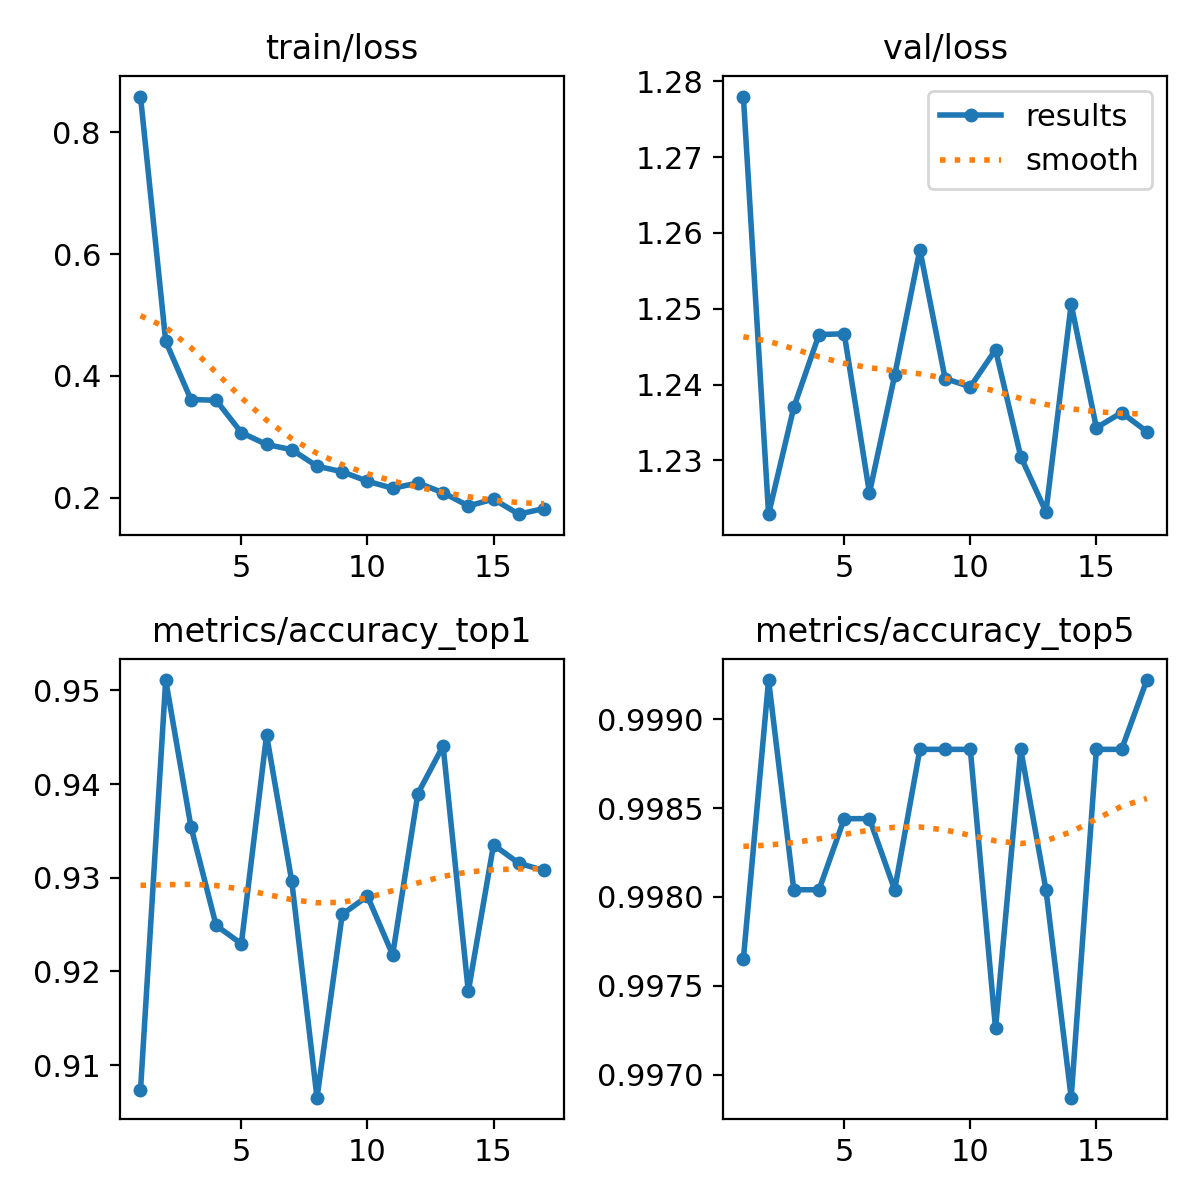

The data file committed next to this chart (first rows):
epoch, train/loss, metrics/accuracy_top1, metrics/accuracy_top5, val/loss, lr/pg0, lr/pg1, lr/pg2
1, 0.8584, 0.9073, 0.9977, 1.278, 0.003332, 0.003332, 0.003332
2, 0.4568, 0.9511, 0.9992, 1.223, 0.0066, 0.0066, 0.0066
3, 0.3613, 0.9355, 0.998, 1.237, 0.009801, 0.009801, 0.009801
4, 0.3601, 0.9249, 0.998, 1.247, 0.009703, 0.009703, 0.009703
5, 0.307, 0.923, 0.9984, 1.247, 0.009604, 0.009604, 0.009604
6, 0.2876, 0.9453, 0.9984, 1.226, 0.009505, 0.009505, 0.009505
7, 0.279, 0.9296, 0.998, 1.241, 0.009406, 0.009406, 0.009406
8, 0.252, 0.9065, 0.9988, 1.258, 0.009307, 0.009307, 0.009307
9, 0.2428, 0.9261, 0.9988, 1.241, 0.009208, 0.009208, 0.009208
10, 0.2273, 0.928, 0.9988, 1.24, 0.009109, 0.009109, 0.009109
11, 0.2157, 0.9218, 0.9973, 1.245, 0.00901, 0.00901, 0.00901
12, 0.2244, 0.939, 0.9988, 1.23, 0.008911, 0.008911, 0.008911
13, 0.2084, 0.9441, 0.998, 1.223, 0.008812, 0.008812, 0.008812
14, 0.1868, 0.9179, 0.9969, 1.251, 0.008713, 0.008713, 0.008713
15, 0.1979, 0.9335, 0.9988, 1.234, 0.008614, 0.008614, 0.008614
16, 0.1732, 0.9316, 0.9988, 1.236, 0.008515, 0.008515, 0.008515
17, 0.1825, 0.9308, 0.9992, 1.234, 0.008416, 0.008416, 0.008416
